5-way image classification set "dataset" from GitHub (ALEN0602/Coin_Recognition); label vocabulary: 10 piso coin, 1 piso coin, 20 piso coin, 25 centavo coin, 5 piso coin.

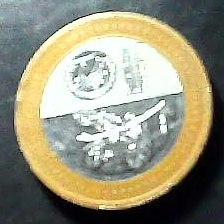
Label: 20 piso coin

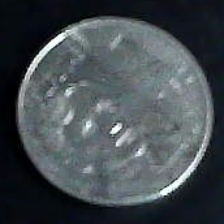
Label: 1 piso coin

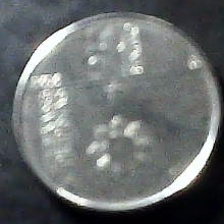
Label: 25 centavo coin

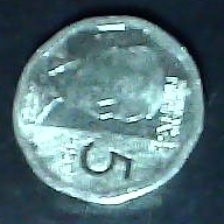
Label: 5 piso coin

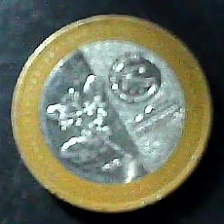
Label: 20 piso coin

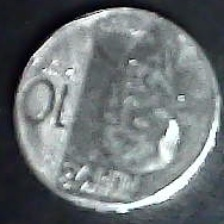
Label: 10 piso coin
